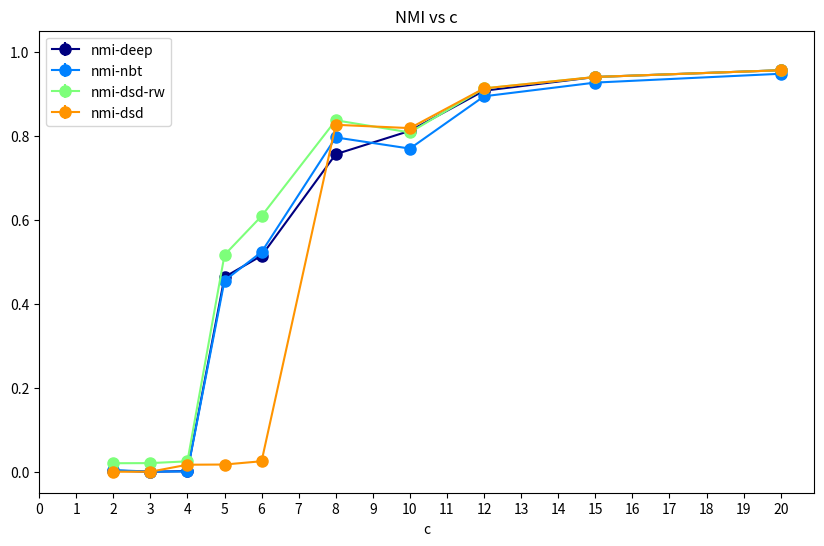
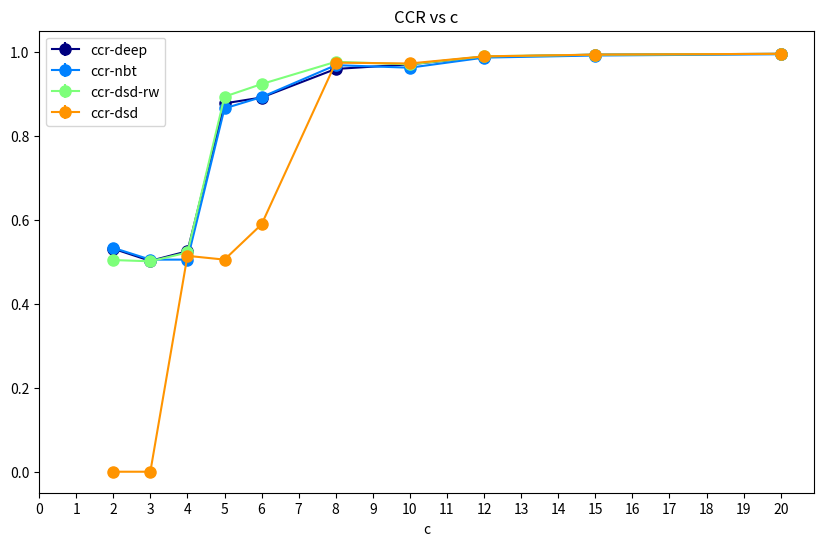

Python code for these plots, in order:
# Plot Vec vs. DSD

import matplotlib.pyplot as plt
import numpy as np

#SBM parameters: 
N=[1000]
k=[2]
x_array =[2.0, 3.0, 4.0, 5.0, 6.0, 8.0, 10.0, 12.0, 15.0, 20.0]  # Variable c
ll=[0.9]

res = {}
algos = ['deep', 'nbt','dsd-rw', 'dsd']
metrics = ['ccr', 'nmi']
for name in algos:
    res[name] = {}
    for met in metrics:
        res[name][met] = np.empty((len(x_array)))

#Backtracking RW:
res['deep']['ccr'] = np.array([0.531,0.502,0.525,0.877,0.891,0.959,0.97,0.988,0.993, 0.995])

res['deep']['nmi'] = np.array( [  2.66785315e-03,   2.00742472e-07,
    1.45328689e-03, 4.63451769e-01,   5.14319075e-01,   7.56011499e-01,
    8.11635011e-01,   9.07178521e-01,   9.39852616e-01,   9.55930328e-01])

#Non-backtracking RW:
res['nbt']['ccr'] = np.array( [ 0.533,  0.505 , 0.505,  0.865,  0.892,  0.968,
    0.962,    0.986 , 0.991,  0.994])

res['nbt']['nmi'] = np.array([  3.96194610e-03 ,  2.00022219e-04,
    5.90991598e-04 ,  4.55005502e-01,   5.23129245e-01,   7.95963354e-01 ,
    7.69363875e-01 ,  8.93920377e-01,   9.26528437e-01 ,  9.47528692e-01])

# DSD with RW
res['dsd-rw']['ccr'] = np.array([ 0.504,  0.501,  0.522,  0.893 , 0.923 , 0.976,  0.97,
        0.989 , 0.993 , 0.995])

res['dsd-rw']['nmi'] =  np.array([ 0.02020976,  0.02050361,  0.02473462,
    0.51620573 , 0.60874932 , 0.83674586,  0.80778708,  0.91270631,  0.93985262,
    0.95593033])

# DSD closed form
res['dsd']['ccr'] = np.array([0,0, 0.514,  0.505,  0.589,  0.974,  0.972,
    0.989,  0.993,    0.995])

res['dsd']['nmi'] = np.array([0,0, 0.01667668,  0.01711541,  0.02494643,
    0.82604847,  0.81811145,  0.91270631,  0.93985262,  0.95593033])

# get nmi and ccr for all algos
nmi_mean = {}
nmi_std = {}
ccr_mean = {}
ccr_std = {}


for a in algos:
    nm = np.zeros((len(x_array),))
    nstd = np.zeros((len(x_array),))
    cm = np.zeros((len(x_array),))
    cstd = np.zeros((len(x_array),))
       
    for x in range(len(x_array)):
        nm[x] = np.mean(res[a]['nmi'][x])
        nstd[x] = np.std(res[a]['nmi'][x])
        cm[x] = np.mean(res[a]['ccr'][x])
        cstd[x] = np.std(res[a]['ccr'][x])
    nmi_mean[a] = nm
    nmi_std[a] = nstd
    ccr_mean[a] = cm
    ccr_std[a] = cstd
     

# Plot NMI
fig = plt.figure(1, figsize=(10, 6))
cmap = plt.get_cmap('jet')
i = 0
for a in algos:
    color = cmap(float(i)/len(algos))
    plt.errorbar(x_array, nmi_mean[a], yerr=nmi_std[a],
                 color=color, marker='o', markersize=8)
    i += 1
legend = ["nmi-%s" % a for a in algos]
plt.legend(legend, loc=0)
plt.xlabel('c')
plt.ylim(-0.05, 1.05)
plt.xticks(np.arange(np.max(x_array)+1))
plt.title('NMI vs c')
plt.show()

# Plot CCR
fig = plt.figure(2, figsize=(10, 6))
i = 0
for a in algos:
    color = cmap(float(i)/len(algos))
    plt.errorbar(x_array, ccr_mean[a], yerr=ccr_std[a],
                 color=color, marker='o', markersize=8)
    i += 1
legend = ["ccr-%s" % a for a in algos]
plt.legend(legend, loc=0)
plt.xlabel('c')
plt.ylim(-0.05, 1.05)
plt.xticks(np.arange(np.max(x_array)+1))
plt.title('CCR vs c')
plt.show()



